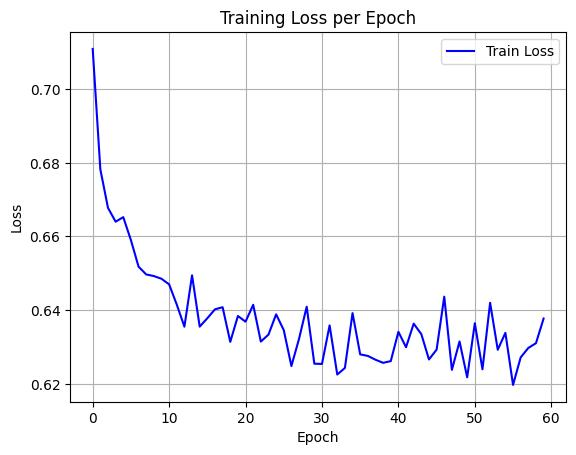

The data file committed next to this chart (first rows):
epoch, train_loss
0, 0.7109
1, 0.6782
2, 0.6678
3, 0.664
4, 0.6652
5, 0.659
6, 0.6518
7, 0.6497
8, 0.6493
9, 0.6485
10, 0.647
11, 0.6415
12, 0.6355
13, 0.6494
14, 0.6355
15, 0.6378
16, 0.6402
17, 0.6408
18, 0.6314
19, 0.6384
20, 0.6369
21, 0.6414
22, 0.6315
23, 0.6334
24, 0.6389
25, 0.6346
26, 0.6248
27, 0.6322
28, 0.6409
29, 0.6255
30, 0.6254
31, 0.6359
32, 0.6225
33, 0.6243
34, 0.6392
35, 0.628
36, 0.6276
37, 0.6265
38, 0.6257
39, 0.6262
40, 0.6341
41, 0.6299
42, 0.6363
43, 0.6335
44, 0.6266
45, 0.6293
46, 0.6436
47, 0.6238
48, 0.6315
49, 0.6218
50, 0.6364
51, 0.6239
52, 0.642
53, 0.6292
54, 0.6338
55, 0.6197
56, 0.6272
57, 0.6297
58, 0.631
59, 0.6377
